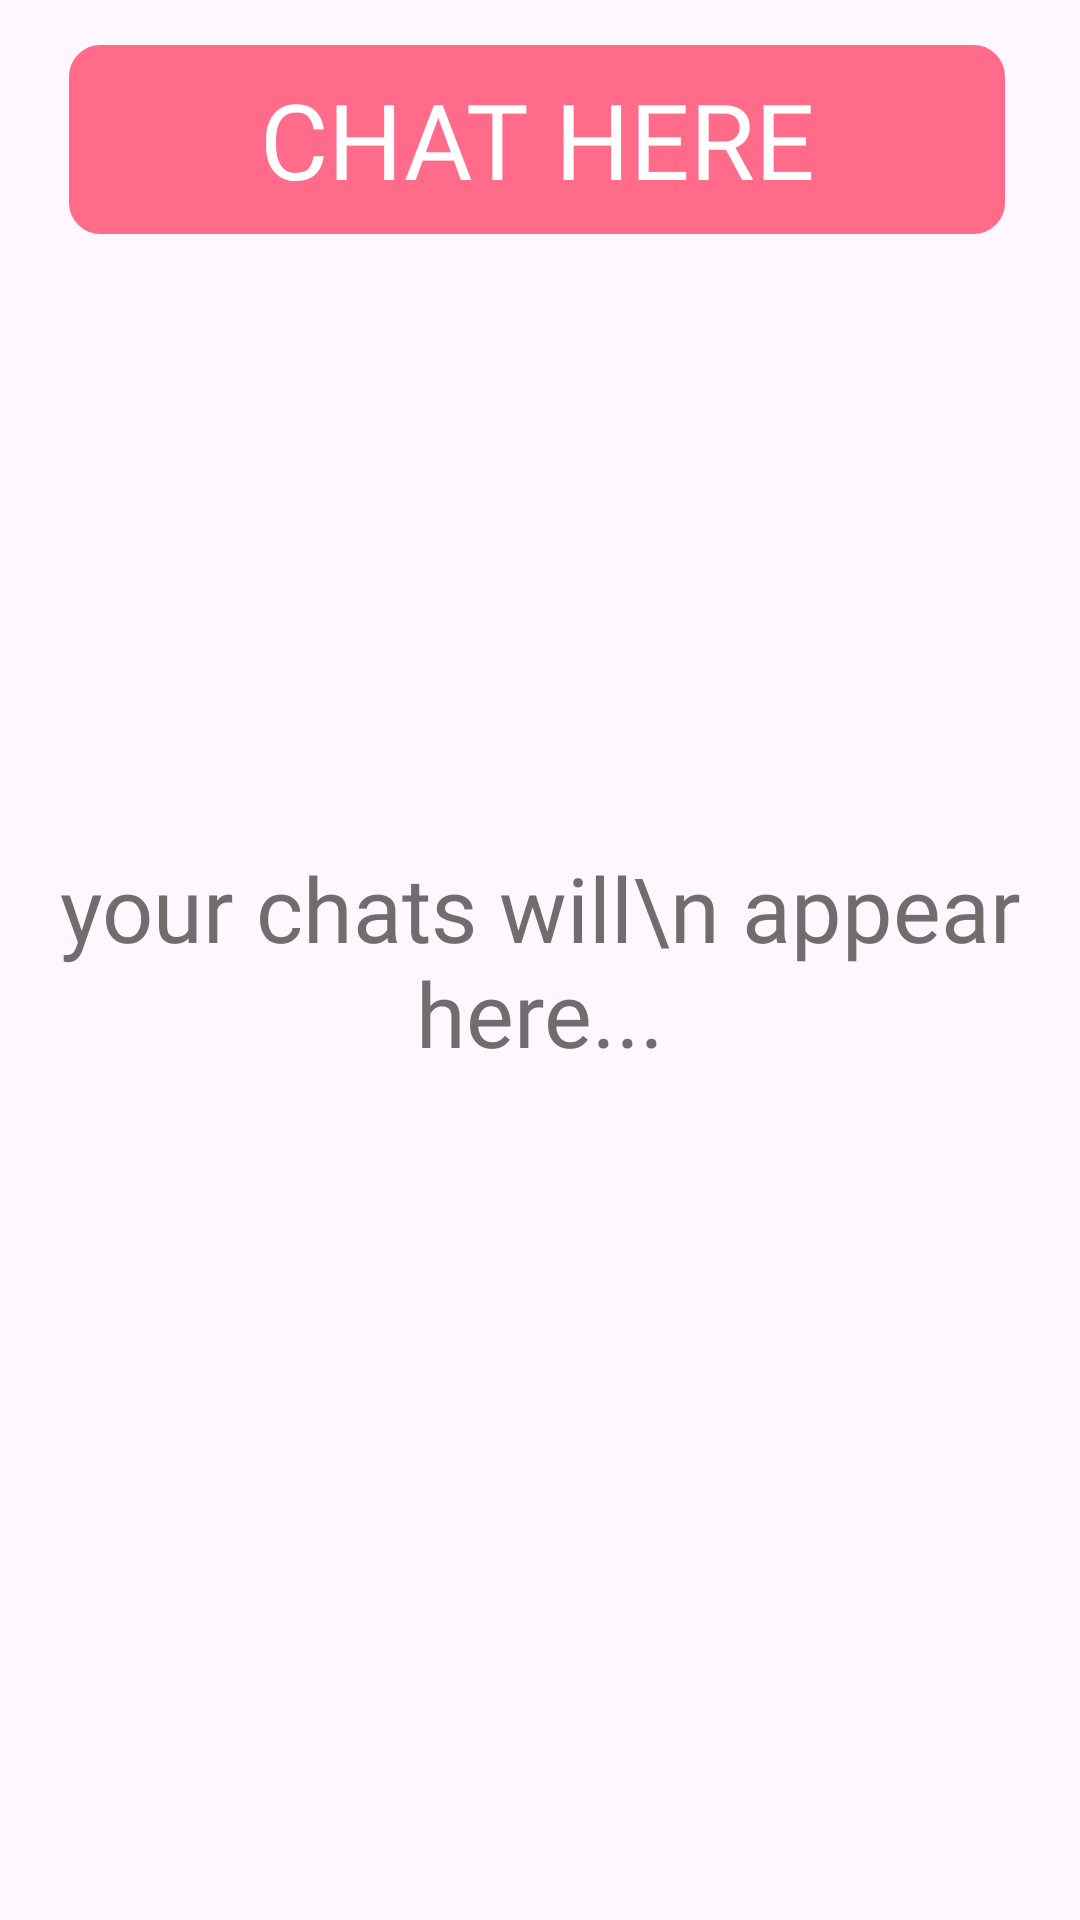

The Android layout XML behind this screen, and the referenced resources:
<!-- AndroidManifest.xml: application theme Theme.SHE -->
<!-- res/layout/activity_chats_home.xml -->
<?xml version="1.0" encoding="utf-8"?>
<RelativeLayout xmlns:android="http://schemas.android.com/apk/res/android"
    xmlns:app="http://schemas.android.com/apk/res-auto"
    xmlns:tools="http://schemas.android.com/tools"
    android:layout_width="match_parent"
    android:layout_height="match_parent"
    tools:context=".chat.ChatsHome">
    <TextView
        android:id="@+id/noMSG"
        android:layout_width="wrap_content"
        android:layout_height="wrap_content"
        android:layout_centerInParent="true"
        android:layout_marginTop="30dp"
        android:fontFamily="@font/capriola"
        android:gravity="center"
        android:text="your chats will\n appear here..."
        android:textColor="#716D6D"
        android:textSize="30sp"
         />

    <LinearLayout
        android:id="@+id/toolBar"
        android:layout_width="wrap_content"
        android:layout_height="63dp"
        android:layout_alignParentLeft="true"
        android:layout_alignParentRight="true"
        android:layout_marginStart="23dp"
        android:layout_marginTop="15dp"
        android:layout_marginEnd="25dp"
        android:background="@drawable/rounded_corners"
        android:backgroundTint="@color/pink">

        <TextView
            android:layout_width="match_parent"
            android:layout_height="match_parent"
            android:fontFamily="@font/poppins_bold"
            android:gravity="center"
            android:text="CHAT HERE"
            android:textColor="@color/white"
            android:textSize="35sp" />


    </LinearLayout>

    <androidx.recyclerview.widget.RecyclerView
        android:id="@+id/mainUserRecyclerView"
        android:layout_width="wrap_content"
        android:layout_height="508dp"
        android:layout_below="@id/toolBar"
        android:layout_alignParentStart="true"
        android:layout_alignParentLeft="true"
        android:layout_alignParentEnd="true"
        android:layout_alignParentRight="true"
        android:layout_alignParentBottom="true"
        android:layout_marginStart="16dp"
        android:layout_marginLeft="16dp"
        android:layout_marginTop="40dp"
        android:layout_marginEnd="19dp"
        android:layout_marginRight="19dp"
        android:layout_marginBottom="30dp" />


</RelativeLayout>
<!-- resources referenced by this layout -->
<resources>
  <color name="pink">#ff6b88</color>
  <color name="white">#FFFFFFFF</color>
  <!-- drawable rounded_corners (drawable) -->
  <?xml version="1.0" encoding="utf-8"?>
  <shape xmlns:android="http://schemas.android.com/apk/res/android"
      android:shape="rectangle">
      <stroke android:width="1dp"
          android:color="@color/pink"></stroke>
      <corners android:radius="10dp"></corners>
  
  </shape>
  <style name="Theme.SHE" parent="Base.Theme.SHE" />
  <style name="Base.Theme.SHE" parent="Theme.Material3.DayNight.NoActionBar">
          
          
      </style>
</resources>
